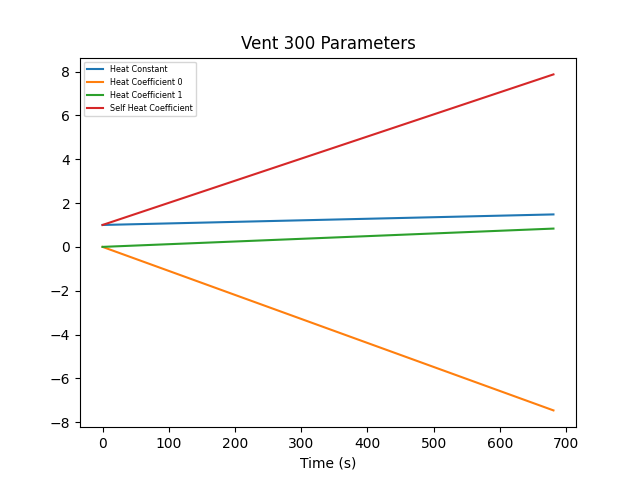

The table this chart was drawn from, first rows:
Timestamp| Master Vent| Local Control| Heat Constant| Heat Coefficients| Self Heat Coefficient Index
2023-04-27T12:47:33.381084| True| False| 1| "[0, 0, 1]"| 2
2023-04-27T12:58:54.371092| True| False| 1.481| "[-7.461122513038369, 0.8346979521677031…| 2
